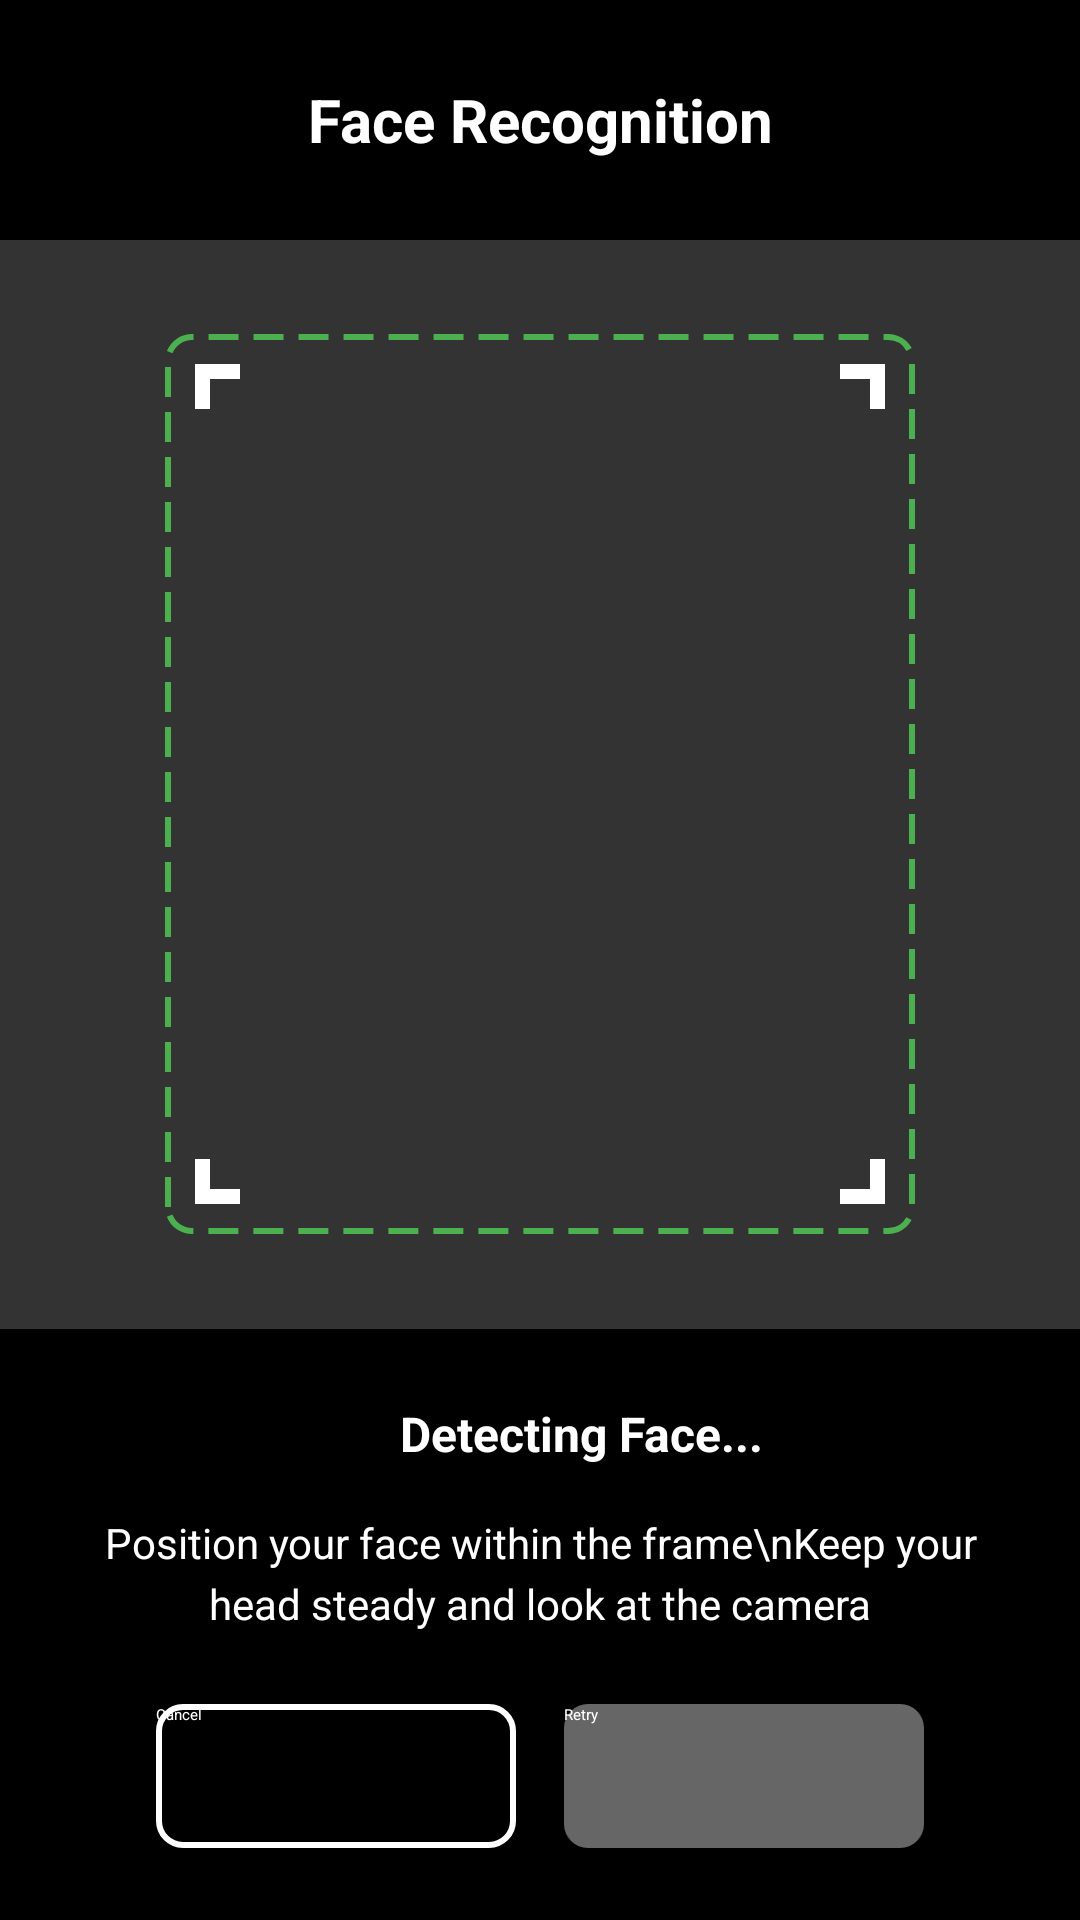

Reconstruct the res/layout file that produces this screen, plus the resources it refers to.
<!-- AndroidManifest.xml: application theme Theme.QuickStorePhilippines -->
<!-- res/layout/dialog_face_scanner.xml -->
<?xml version="1.0" encoding="utf-8"?>
<LinearLayout xmlns:android="http://schemas.android.com/apk/res/android"
    android:layout_width="match_parent"
    android:layout_height="match_parent"
    android:orientation="vertical"
    android:background="@android:color/black"
    android:fitsSystemWindows="true">

    
    <LinearLayout
        android:layout_width="match_parent"
        android:layout_height="wrap_content"
        android:orientation="horizontal"
        android:padding="16dp"
        android:gravity="center_vertical">

        <ImageButton
            android:id="@+id/button_back"
            android:layout_width="48dp"
            android:layout_height="48dp"
            android:background="?attr/selectableItemBackgroundBorderless"
            android:src="@drawable/ic_arrow_back"
            android:tint="@android:color/white"
            android:contentDescription="Back" />

        <TextView
            android:layout_width="0dp"
            android:layout_height="wrap_content"
            android:layout_weight="1"
            android:text="Face Recognition"
            android:textSize="20sp"
            android:textStyle="bold"
            android:textColor="@android:color/white"
            android:gravity="center"
            android:layout_marginStart="16dp"
            android:layout_marginEnd="64dp" />

    </LinearLayout>

    
    <RelativeLayout
        android:layout_width="match_parent"
        android:layout_height="0dp"
        android:layout_weight="1">

        
        <View
            android:layout_width="match_parent"
            android:layout_height="match_parent"
            android:background="#333333" />

        
        <View
            android:id="@+id/face_detection_frame"
            android:layout_width="250dp"
            android:layout_height="300dp"
            android:layout_centerInParent="true"
            android:background="@drawable/face_detection_frame" />

        
        <View
            android:id="@+id/scanning_line"
            android:layout_width="250dp"
            android:layout_height="4dp"
            android:layout_centerHorizontal="true"
            android:layout_above="@id/face_detection_frame"
            android:background="#4CAF50"
            android:alpha="0.8"
            android:visibility="gone" />

        
        <ImageView
            android:layout_width="60dp"
            android:layout_height="60dp"
            android:layout_alignStart="@id/face_detection_frame"
            android:layout_alignTop="@id/face_detection_frame"
            android:src="@drawable/corner_top_left"
            android:tint="@android:color/white" />

        <ImageView
            android:layout_width="60dp"
            android:layout_height="60dp"
            android:layout_alignEnd="@id/face_detection_frame"
            android:layout_alignTop="@id/face_detection_frame"
            android:src="@drawable/corner_top_right"
            android:tint="@android:color/white" />

        <ImageView
            android:layout_width="60dp"
            android:layout_height="60dp"
            android:layout_alignStart="@id/face_detection_frame"
            android:layout_alignBottom="@id/face_detection_frame"
            android:src="@drawable/corner_bottom_left"
            android:tint="@android:color/white" />

        <ImageView
            android:layout_width="60dp"
            android:layout_height="60dp"
            android:layout_alignEnd="@id/face_detection_frame"
            android:layout_alignBottom="@id/face_detection_frame"
            android:src="@drawable/corner_bottom_right"
            android:tint="@android:color/white" />

    </RelativeLayout>

    
    <LinearLayout
        android:layout_width="match_parent"
        android:layout_height="wrap_content"
        android:orientation="vertical"
        android:padding="24dp"
        android:gravity="center">

        
        <LinearLayout
            android:layout_width="wrap_content"
            android:layout_height="wrap_content"
            android:orientation="horizontal"
            android:gravity="center"
            android:layout_marginBottom="16dp">

            <View
                android:id="@+id/face_status_indicator"
                android:layout_width="16dp"
                android:layout_height="16dp"
                android:layout_marginEnd="12dp"
                android:background="@drawable/status_indicator_detecting" />

            <TextView
                android:id="@+id/face_status_text"
                android:layout_width="wrap_content"
                android:layout_height="wrap_content"
                android:text="Detecting Face..."
                android:textSize="16sp"
                android:textColor="@android:color/white"
                android:textStyle="bold" />

        </LinearLayout>

        
        <TextView
            android:id="@+id/face_instruction_text"
            android:layout_width="match_parent"
            android:layout_height="wrap_content"
            android:text="Position your face within the frame\nKeep your head steady and look at the camera"
            android:textSize="14sp"
            android:textColor="@android:color/white"
            android:gravity="center"
            android:layout_marginBottom="24dp"
            android:lineSpacingExtra="4dp" />

        
        <LinearLayout
            android:layout_width="match_parent"
            android:layout_height="wrap_content"
            android:orientation="horizontal"
            android:gravity="center">

            <Button
                android:id="@+id/button_cancel"
                android:layout_width="wrap_content"
                android:layout_height="48dp"
                android:text="Cancel"
                android:textColor="@android:color/white"
                android:background="@drawable/button_transparent_border"
                android:layout_marginEnd="16dp"
                android:minWidth="120dp" />

            <Button
                android:id="@+id/button_retry"
                android:layout_width="wrap_content"
                android:layout_height="48dp"
                android:text="Retry"
                android:textColor="@android:color/white"
                android:background="@drawable/button_primary"
                android:enabled="false"
                android:minWidth="120dp" />

        </LinearLayout>

    </LinearLayout>

</LinearLayout>
<!-- resources referenced by this layout -->
<resources>
  <!-- drawable button_primary (drawable) -->
  <?xml version="1.0" encoding="utf-8"?>
  <selector xmlns:android="http://schemas.android.com/apk/res/android">
      <item android:state_enabled="false">
          <shape android:shape="rectangle">
              <solid android:color="#666666" />
              <corners android:radius="8dp" />
          </shape>
      </item>
      <item android:state_pressed="true">
          <shape android:shape="rectangle">
              <solid android:color="#1976D2" />
              <corners android:radius="8dp" />
          </shape>
      </item>
      <item>
          <shape android:shape="rectangle">
              <solid android:color="#2196F3" />
              <corners android:radius="8dp" />
          </shape>
      </item>
  </selector>
  <!-- drawable button_transparent_border (drawable) -->
  <?xml version="1.0" encoding="utf-8"?>
  <selector xmlns:android="http://schemas.android.com/apk/res/android">
      <item android:state_pressed="true">
          <shape android:shape="rectangle">
              <stroke android:width="2dp" android:color="#FFFFFF" />
              <solid android:color="#33FFFFFF" />
              <corners android:radius="8dp" />
          </shape>
      </item>
      <item>
          <shape android:shape="rectangle">
              <stroke android:width="2dp" android:color="#FFFFFF" />
              <solid android:color="@android:color/transparent" />
              <corners android:radius="8dp" />
          </shape>
      </item>
  </selector>
  <!-- drawable corner_bottom_left (drawable) -->
  <?xml version="1.0" encoding="utf-8"?>
  <vector xmlns:android="http://schemas.android.com/apk/res/android"
      android:width="24dp"
      android:height="24dp"
      android:viewportWidth="24"
      android:viewportHeight="24">
      <path
          android:fillColor="@android:color/white"
          android:pathData="M4,14v6h6v-2H6v-4H4z" />
  </vector>
  <!-- drawable corner_bottom_right (drawable) -->
  <?xml version="1.0" encoding="utf-8"?>
  <vector xmlns:android="http://schemas.android.com/apk/res/android"
      android:width="24dp"
      android:height="24dp"
      android:viewportWidth="24"
      android:viewportHeight="24">
      <path
          android:fillColor="@android:color/white"
          android:pathData="M18,14v4h-4v2h6v-6H18z" />
  </vector>
  <!-- drawable corner_top_left (drawable) -->
  <?xml version="1.0" encoding="utf-8"?>
  <vector xmlns:android="http://schemas.android.com/apk/res/android"
      android:width="24dp"
      android:height="24dp"
      android:viewportWidth="24"
      android:viewportHeight="24">
      <path
          android:fillColor="@android:color/white"
          android:pathData="M4,4h6v2H6v4H4V4z" />
  </vector>
  <!-- drawable corner_top_right (drawable) -->
  <?xml version="1.0" encoding="utf-8"?>
  <vector xmlns:android="http://schemas.android.com/apk/res/android"
      android:width="24dp"
      android:height="24dp"
      android:viewportWidth="24"
      android:viewportHeight="24">
      <path
          android:fillColor="@android:color/white"
          android:pathData="M14,4h6v6h-2V6h-4V4z" />
  </vector>
  <!-- drawable face_detection_frame (drawable) -->
  <?xml version="1.0" encoding="utf-8"?>
  <shape xmlns:android="http://schemas.android.com/apk/res/android"
      android:shape="rectangle">
      <stroke
          android:width="2dp"
          android:color="#4CAF50"
          android:dashWidth="10dp"
          android:dashGap="5dp" />
      <corners android:radius="8dp" />
      <solid android:color="@android:color/transparent" />
  </shape>
</resources>
